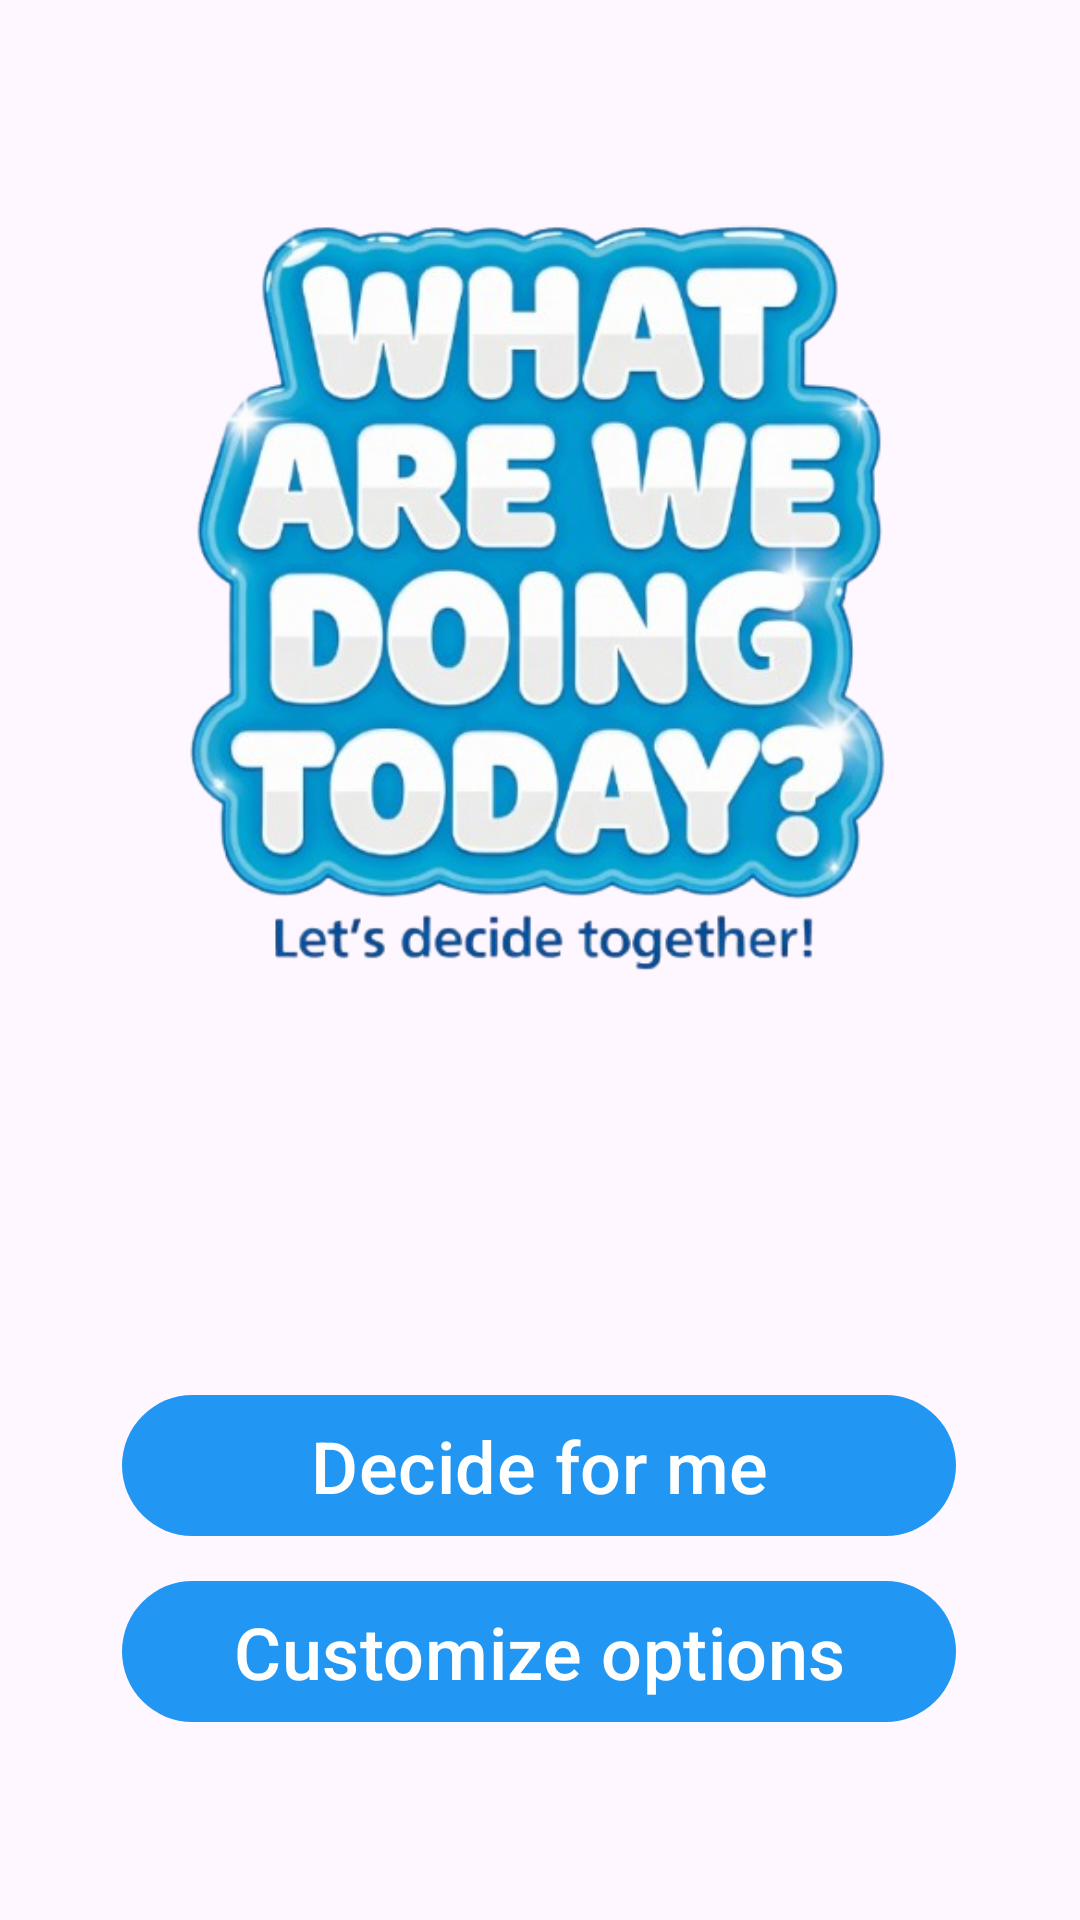

Android layout source for this screen:
<!-- AndroidManifest.xml: application theme Theme.QueHacemosHoy -->
<!-- res/layout/activity_main.xml -->
<?xml version="1.0" encoding="utf-8"?>
<androidx.constraintlayout.widget.ConstraintLayout xmlns:android="http://schemas.android.com/apk/res/android"
    xmlns:app="http://schemas.android.com/apk/res-auto"
    xmlns:tools="http://schemas.android.com/tools"
    android:id="@+id/main"
    android:layout_width="match_parent"
    android:layout_height="match_parent"
    android:backgroundTint="#C34040"
    android:foregroundTint="#D93D3D"
    tools:context=".MainActivity">

    <ImageView
        android:id="@+id/fondo"
        android:layout_width="match_parent"
        android:layout_height="match_parent"
        android:scaleType="centerCrop"
        app:srcCompat="@drawable/ic_login_background" />

    <ImageView
        android:id="@+id/imageView2"
        android:layout_width="278dp"
        android:layout_height="376dp"
        app:layout_constraintBottom_toBottomOf="parent"
        app:layout_constraintEnd_toEndOf="parent"
        app:layout_constraintHorizontal_bias="0.496"
        app:layout_constraintStart_toStartOf="parent"
        app:layout_constraintTop_toTopOf="parent"
        app:layout_constraintVertical_bias="0.0"
        app:srcCompat="@drawable/logo" />

    <com.google.android.material.button.MaterialButton
        android:id="@+id/decideforme"
        android:layout_width="278dp"
        android:layout_height="55dp"
        android:onClick="decideforme"
        android:text="Decide for me"
        android:textAllCaps="false"
        android:textColor="@android:color/white"
        android:textSize="24sp"
        app:backgroundTint="#2196F3"
        app:cornerRadius="28dp"
        app:layout_constraintBottom_toBottomOf="parent"
        app:layout_constraintEnd_toEndOf="parent"
        app:layout_constraintHorizontal_bias="0.496"
        app:layout_constraintStart_toStartOf="parent"
        app:layout_constraintTop_toTopOf="parent"
        app:layout_constraintVertical_bias="0.788" />

    <com.google.android.material.button.MaterialButton
        android:id="@+id/customize"
        android:layout_width="278dp"
        android:layout_height="55dp"
        android:onClick="customize"
        android:text="Customize options"
        android:textAllCaps="false"
        android:textColor="@android:color/white"
        android:textSize="24sp"
        app:backgroundTint="#2196F3"
        app:cornerRadius="28dp"
        app:layout_constraintBottom_toBottomOf="parent"
        app:layout_constraintEnd_toEndOf="parent"
        app:layout_constraintHorizontal_bias="0.496"
        app:layout_constraintStart_toStartOf="parent"
        app:layout_constraintTop_toTopOf="parent"
        app:layout_constraintVertical_bias="0.894" />

</androidx.constraintlayout.widget.ConstraintLayout>
<!-- resources referenced by this layout -->
<resources>
  <!-- drawable logo: png bitmap (drawable, 292161 bytes) -->
  <style name="Theme.QueHacemosHoy" parent="Base.Theme.QueHacemosHoy" />
  <style name="Base.Theme.QueHacemosHoy" parent="Theme.Material3.DayNight.NoActionBar">
          
          
      </style>
</resources>
